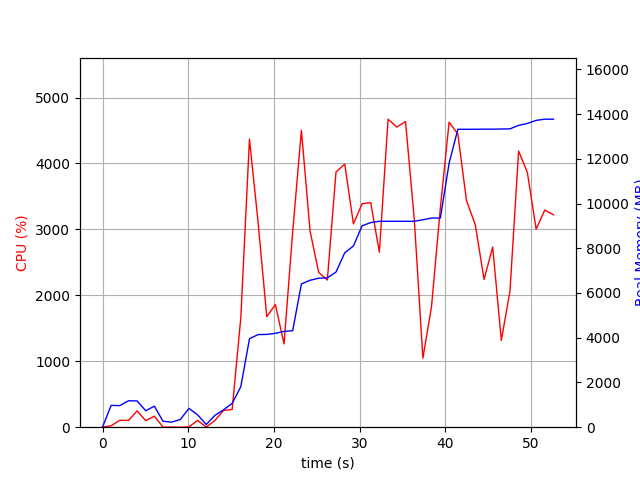

The data file committed next to this chart (first rows):
elapsed_time, nproc, cpu, mem_real, mem_virtual
3.719329833984375e-05, 1, 0.0, 9.086, 3186
1.006, 16, 21.9, 974.5, 7164
2.014, 6, 105.1, 966.4, 3771
3.023, 9, 102.2, 1181, 5116
4.031, 5, 247.1, 1174, 3826
5.039, 3, 99.2, 735.3, 2669
6.046, 4, 167.3, 939.7, 3307
7.056, 3, 2.0, 265, 2186
8.065, 3, 2.0, 227.9, 2129
9.074, 3, 0.0, 342.7, 2245
10.08, 7, 5.0, 841.8, 3781
11.09, 4, 103.2, 553, 2742
12.1, 1, 3.0, 120.7, 791.5
13.11, 1, 100.2, 527.3, 1690
14.12, 1, 254.0, 777.5, 5138
15.12, 1, 268.8, 1064, 7170
16.13, 1, 1659, 1810, 7234
17.14, 1, 4369, 3955, 8613
18.15, 1, 3103, 4142, 8829
19.16, 1, 1676, 4148, 8829
20.17, 1, 1860, 4196, 8829
21.18, 1, 1264, 4281, 8909
22.19, 1, 2965, 4318, 8909
23.2, 1, 4504, 6405, 11711
24.21, 1, 2975, 6568, 11711
25.22, 1, 2348, 6661, 11711
26.23, 1, 2233, 6675, 11711
27.24, 1, 3872, 6936, 11929
28.26, 1, 3990, 7800, 12313
29.27, 1, 3083, 8100, 13849
30.28, 1, 3388, 9003, 13863
31.29, 1, 3407, 9148, 13863
32.3, 1, 2654, 9206, 13863
33.32, 1, 4672, 9206, 13863
34.33, 1, 4553, 9206, 13863
35.35, 1, 4636, 9206, 13863
36.37, 1, 3163, 9206, 13863
37.38, 1, 1047, 9274, 13959
38.39, 1, 1832, 9350, 14071
39.42, 1, 3326, 9352, 14071
40.44, 1, 4627, 11798, 17941
41.46, 1, 4448, 13318, 17955
42.47, 1, 3435, 13318, 17955
43.5, 1, 3070, 13320, 17955
44.51, 1, 2242, 13324, 17955
45.52, 1, 2733, 13324, 17955
46.53, 1, 1316, 13330, 17955
47.54, 1, 2065, 13338, 17955
48.55, 1, 4189, 13494, 18135
49.57, 1, 3863, 13579, 18225
50.59, 1, 3004, 13717, 18225
51.61, 1, 3294, 13770, 18225
52.61, 1, 3222, 13770, 18225
